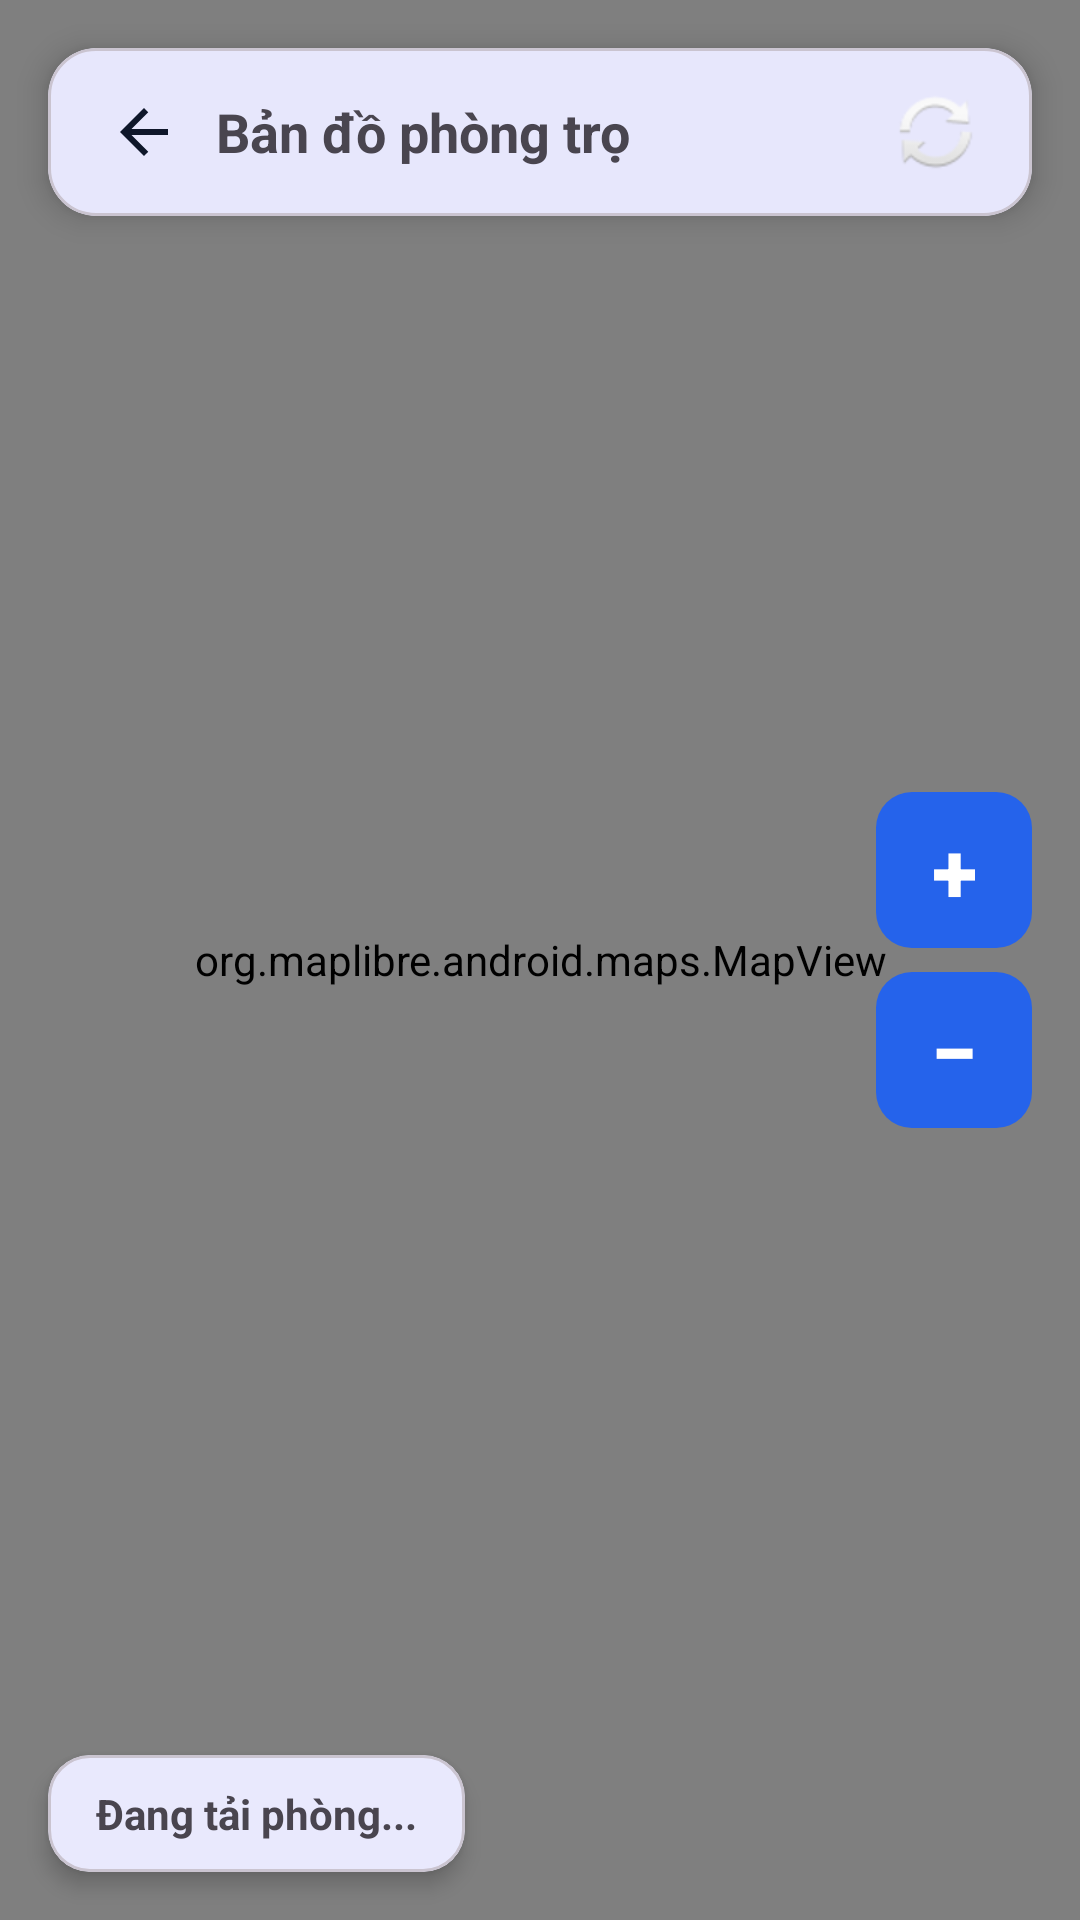

Produce the Android XML layout that renders to this screen, including the resource entries it uses.
<!-- AndroidManifest.xml: application theme Theme.ThueTro -->
<!-- res/layout/activity_map.xml -->
<?xml version="1.0" encoding="utf-8"?>
<FrameLayout
    xmlns:android="http://schemas.android.com/apk/res/android"
    xmlns:app="http://schemas.android.com/apk/res-auto"
    android:layout_width="match_parent"
    android:layout_height="match_parent">

    <org.maplibre.android.maps.MapView
        android:id="@+id/mapView"
        android:layout_width="match_parent"
        android:layout_height="match_parent" />

    
    <com.google.android.material.card.MaterialCardView
        android:layout_width="match_parent"
        android:layout_height="wrap_content"
        android:layout_gravity="top"
        android:layout_margin="16dp"
        app:cardCornerRadius="16dp"
        app:cardElevation="6dp">

        <LinearLayout
            android:layout_width="match_parent"
            android:layout_height="56dp"
            android:gravity="center_vertical"
            android:orientation="horizontal"
            android:paddingHorizontal="8dp">

            <ImageButton
                android:id="@+id/btnBack"
                android:layout_width="48dp"
                android:layout_height="48dp"
                android:background="?attr/selectableItemBackgroundBorderless"
                android:contentDescription="Quay lại"
                android:src="@drawable/ic_arrow_back" />

            <TextView
                android:id="@+id/txtTitle"
                android:layout_width="0dp"
                android:layout_height="wrap_content"
                android:layout_weight="1"
                android:text="Bản đồ phòng trọ"
                android:textSize="18sp"
                android:textStyle="bold" />

            <ImageButton
                android:id="@+id/btnRefresh"
                android:layout_width="48dp"
                android:layout_height="48dp"
                android:background="?attr/selectableItemBackgroundBorderless"
                android:contentDescription="Tải lại danh sách phòng"
                android:src="@android:drawable/ic_popup_sync" />
        </LinearLayout>
    </com.google.android.material.card.MaterialCardView>

    
    <LinearLayout
        android:layout_width="52dp"
        android:layout_height="wrap_content"
        android:layout_gravity="end|center_vertical"
        android:layout_marginEnd="16dp"
        android:orientation="vertical">

        <com.google.android.material.button.MaterialButton
            android:id="@+id/btnZoomIn"
            android:layout_width="52dp"
            android:layout_height="52dp"
            android:text="+"
            android:textSize="28sp" android:textStyle="bold" android:minWidth="0dp" android:minHeight="0dp" android:padding="0dp" android:insetTop="0dp" android:insetBottom="0dp" android:gravity="center" android:contentDescription="Phóng to"
            app:cornerRadius="12dp" />

        <com.google.android.material.button.MaterialButton
            android:id="@+id/btnZoomOut"
            android:layout_width="52dp"
            android:layout_height="52dp"
            android:layout_marginTop="8dp"
            android:text="−"
            android:textSize="28sp" android:textStyle="bold" android:minWidth="0dp" android:minHeight="0dp" android:padding="0dp" android:insetTop="0dp" android:insetBottom="0dp" android:gravity="center" android:contentDescription="Thu nhỏ"
            app:cornerRadius="12dp" />
    </LinearLayout>

    <ProgressBar
        android:id="@+id/progress"
        android:layout_width="48dp"
        android:layout_height="48dp"
        android:layout_gravity="center"
        android:visibility="gone" />

    
    <com.google.android.material.card.MaterialCardView
        android:layout_width="wrap_content"
        android:layout_height="wrap_content"
        android:layout_gravity="bottom|start"
        android:layout_margin="16dp"
        app:cardCornerRadius="14dp"
        app:cardElevation="4dp">

        <TextView
            android:id="@+id/txtRoomCount"
            android:layout_width="wrap_content"
            android:layout_height="wrap_content"
            android:paddingHorizontal="16dp"
            android:paddingVertical="10dp"
            android:text="Đang tải phòng..."
            android:textSize="14sp"
            android:textStyle="bold" />
    </com.google.android.material.card.MaterialCardView>

</FrameLayout>
<!-- resources referenced by this layout -->
<resources>
  <!-- drawable ic_arrow_back (drawable) -->
  <vector xmlns:android="http://schemas.android.com/apk/res/android"
      android:width="24dp" android:height="24dp"
      android:viewportWidth="24" android:viewportHeight="24">
      <path android:fillColor="@color/text_primary"
          android:pathData="M20,11H7.83l5.59,-5.59L12,4l-8,8 8,8 1.42,-1.41L7.83,13H20z" />
  </vector>
  <style name="Theme.ThueTro" parent="Theme.Material3.Light.NoActionBar">
          <item name="colorPrimary">@color/primary</item>
          <item name="colorOnPrimary">@color/surface</item>
          <item name="colorPrimaryContainer">#DBEAFE</item>
          <item name="colorOnPrimaryContainer">@color/primary_dark</item>
          <item name="colorSecondaryContainer">#DBEAFE</item>
          <item name="materialButtonStyle">@style/Widget.ThueTro.Button</item>
      </style>
  <color name="text_primary">#0F172A</color>
  <color name="primary">#2563EB</color>
  <color name="surface">#FFFFFF</color>
  <color name="primary_dark">#1D4ED8</color>
  <style name="Widget.ThueTro.Button" parent="Widget.Material3.Button">
          <item name="cornerRadius">12dp</item>
      </style>
</resources>
